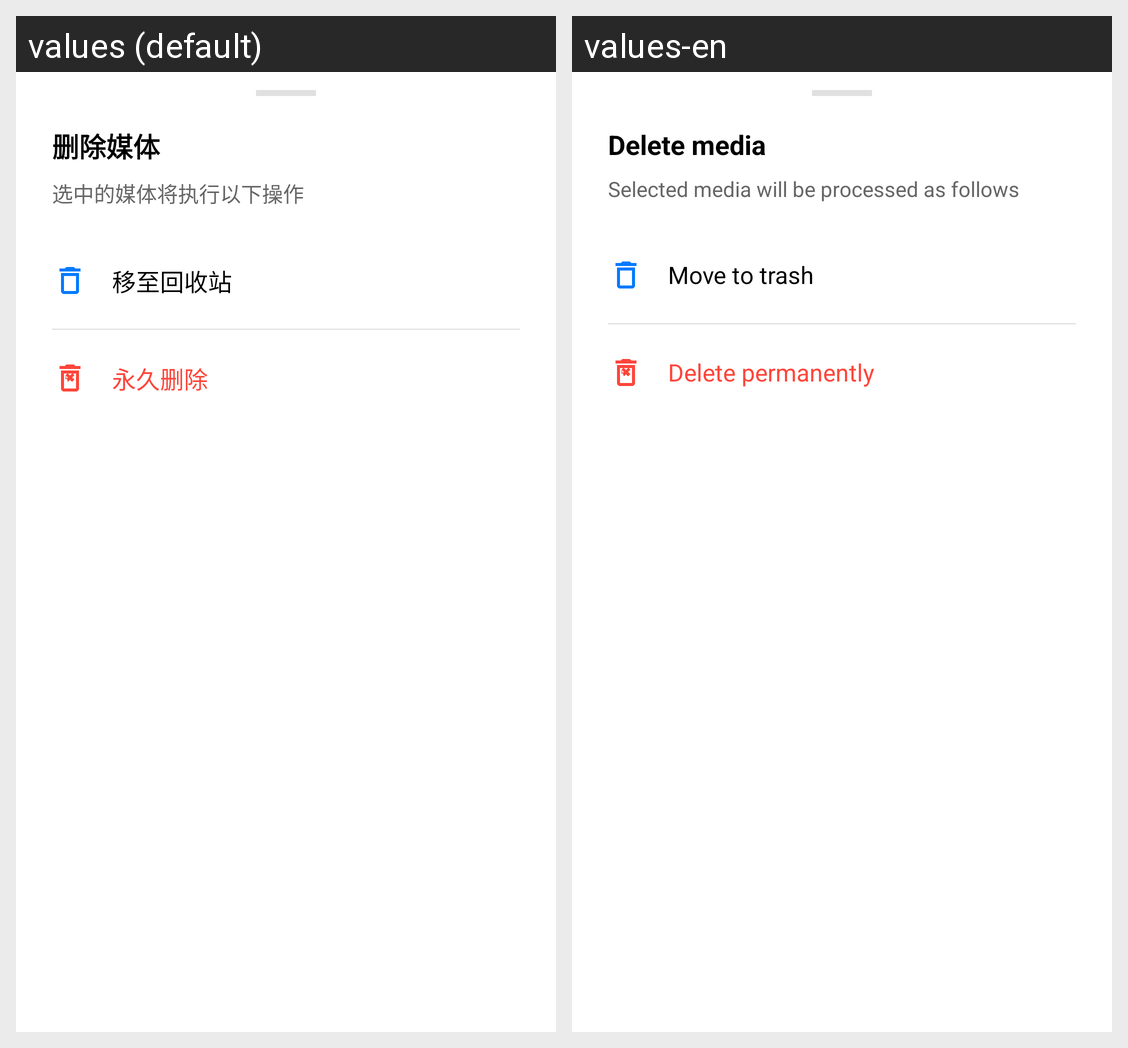

Locale-by-locale string values for the Android screen shown in this grid:
Android screen res/layout/dialog_delete_options.xml rendered under 2 locales, left to right: values (default), values-en. Device: Nexus 5 (rendered at 1080×1920; each locale shown at half size, 540×960, under a caption strip naming it); theme Theme.StarGallery.
Strings drawn on this screen, with the default value and each locale's value (text and hints the layout hard-codes, and strings that could not be matched under every locale, appear in the picture but are not listed):

delete_options_title
  values: 删除媒体
  values-en: Delete media

delete_options_subtitle
  values: 选中的媒体将执行以下操作
  values-en: Selected media will be processed as follows

move_to_trash
  values: 移至回收站
  values-en: Move to trash

delete_permanently
  values: 永久删除
  values-en: Delete permanently
